Dataset: CNN (GitHub, satyatejachikatla/SVMvsCNN). Classes: cars, flowers.

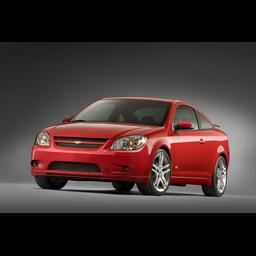
Label: cars

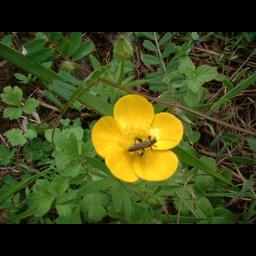
Label: flowers

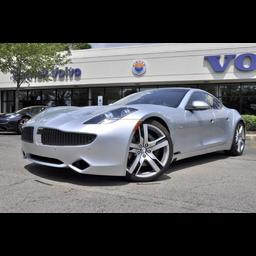
Label: cars

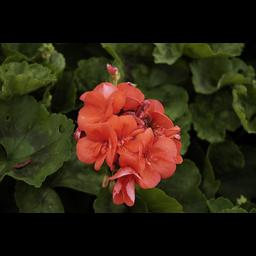
Label: flowers

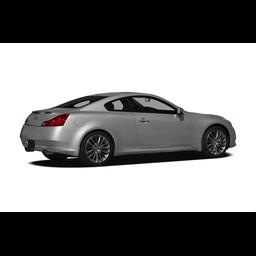
Label: cars

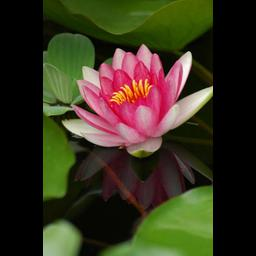
Label: flowers
